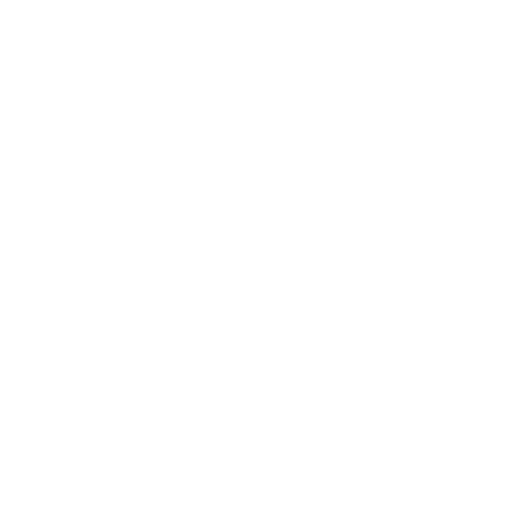
t = 0.00 s
t = 1.63 s: frame unchanged from t = 0.00 s, image omitted
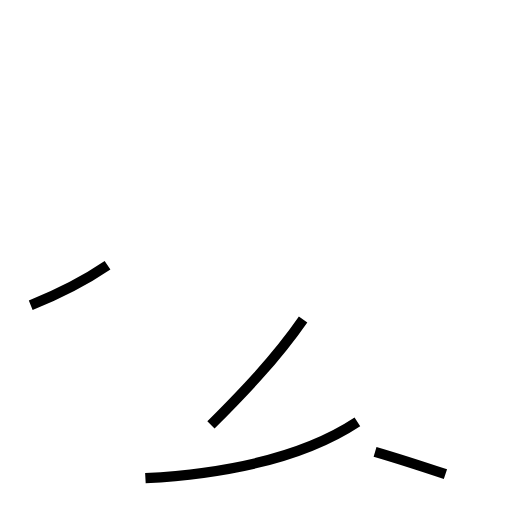
t = 3.70 s
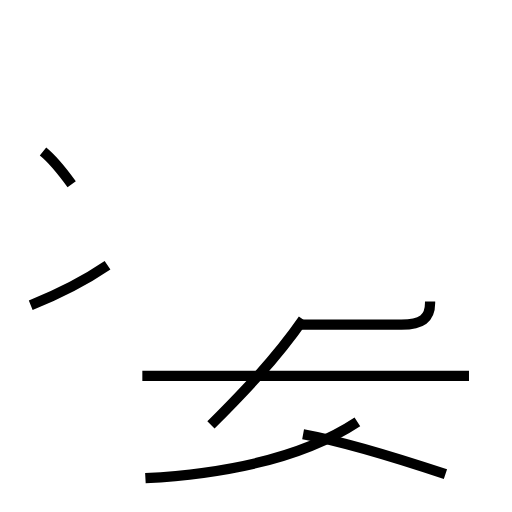
t = 5.43 s
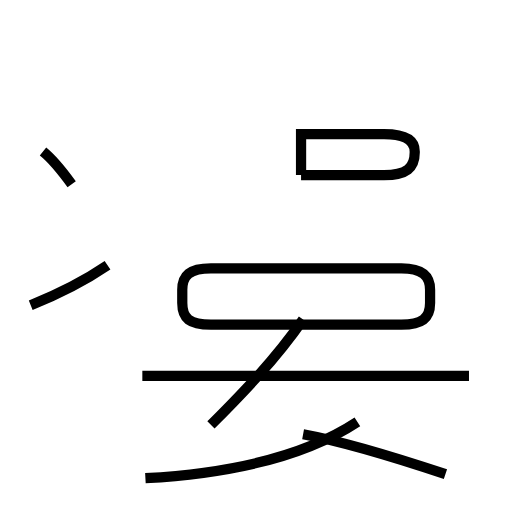
t = 7.54 s
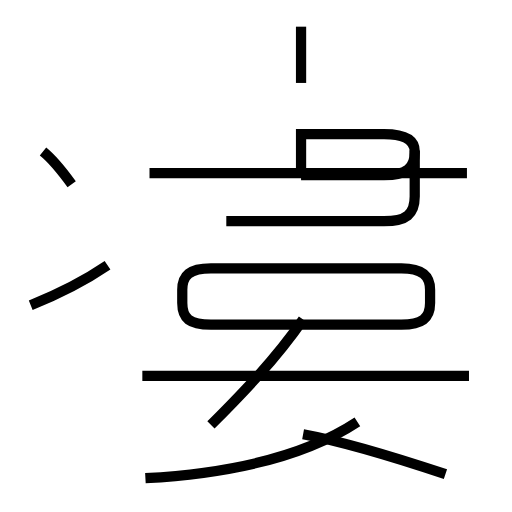
t = 9.36 s

The animated SVG that drew these frames (rendered in a browser with its animation timeline set to each time). Animation: 12 SMIL elements (animate=12); one cycle of 9.36 s.

<?xml version='1.0' encoding='utf-8'?>
<svg viewBox="0.0 -6.0 50.0 50.0" version="1.1" xmlns="http://www.w3.org/2000/svg"><rect x="-1000" y="-1000" width="2000" height="2000" stroke="white" fill="white" /><g style="fill:none;stroke:#000000;stroke-width:1"><path d="M-4.3 0.0 C -8.3 -5.8 -10.4 -13.2 -10.4 -24.6 L -10.4 -33.1 C -10.4 -35.5 -11.7 -36.7 -14.8 -36.7 L -46.4 -36.7 " transform="translate(0.0 38.0)" stroke-dasharray="72.39138354187628" stroke-dashoffset="72.39138354187628"><animate attributeName="stroke-dashoffset" from="72.39138354187628" to="0" dur="2.1717415062562884s" begin="0s; anim_end.end" fill="freeze" id="anim0" /></path><path d="M 14.2 2.7 C 23.1 2.2 29.9 0.5 34.9 -2.8 " transform="translate(0.0 38.0)" stroke-dasharray="21.66308580129234" stroke-dashoffset="21.66308580129234"><animate attributeName="stroke-dashoffset" from="21.66308580129234" to="0" dur="0.6498925740387702s" begin="anim0.end" fill="freeze" id="anim1" /></path><path d="M 20.6 -2.5 C 23.6 -5.5 26.9 -8.9 29.6 -12.8 " transform="translate(0.0 38.0)" stroke-dasharray="13.69735466192087" stroke-dashoffset="13.69735466192087"><animate attributeName="stroke-dashoffset" from="13.69735466192087" to="0" dur="0.4109206398576261s" begin="anim1.end" fill="freeze" id="anim2" /></path><path d="M 3.0 -14.2 C 5.5 -15.2 8.0 -16.4 10.5 -18.1 " transform="translate(0.0 38.0)" stroke-dasharray="8.470556709128187" stroke-dashoffset="8.470556709128187"><animate attributeName="stroke-dashoffset" from="8.470556709128187" to="0" dur="0.2541167012738456s" begin="anim2.end" fill="freeze" id="anim3" /></path><path d="M 43.5 2.3 C 39.0 0.8 34.0 -0.8 29.6 -1.6 " transform="translate(0.0 38.0)" stroke-dasharray="14.448480374137182" stroke-dashoffset="14.448480374137182"><animate attributeName="stroke-dashoffset" from="14.448480374137182" to="0" dur="0.43345441122411543s" begin="anim3.end" fill="freeze" id="anim4" /></path><path d="M 45.8 -7.3 L 13.9 -7.3 " transform="translate(0.0 38.0)" stroke-dasharray="31.9" stroke-dashoffset="31.9"><animate attributeName="stroke-dashoffset" from="31.9" to="0" dur="0.957s" begin="anim4.end" fill="freeze" id="anim5" /></path><path d="M 7.0 -26.0 C 6.2 -27.1 5.2 -28.4 4.2 -29.2 " transform="translate(0.0 38.0)" stroke-dasharray="4.263742086096225" stroke-dashoffset="4.263742086096225"><animate attributeName="stroke-dashoffset" from="4.263742086096225" to="0" dur="0.12791226258288674s" begin="anim5.end" fill="freeze" id="anim6" /></path><path d="M 29.4 -12.3 L 39.2 -12.3 C 41.2 -12.3 42.0 -12.9 42.0 -14.4 L 42.0 -15.7 C 42.0 -17.1 41.2 -17.8 39.2 -17.8 L 20.6 -17.8 C 18.5 -17.8 17.8 -17.1 17.8 -15.7 L 17.8 -14.4 C 17.8 -12.9 18.5 -12.3 20.6 -12.3 L 29.4 -12.3 Z " transform="translate(0.0 38.0)" stroke-dasharray="55.98102326093515" stroke-dashoffset="55.98102326093515"><animate attributeName="stroke-dashoffset" from="55.98102326093515" to="0" dur="1.6794306978280544s" begin="anim6.end" fill="freeze" id="anim7" /></path><path d="M 29.4 -26.9 L 37.5 -26.9 C 39.7 -26.9 40.5 -27.6 40.5 -29.1 L 40.5 -29.2 C 40.5 -30.2 39.7 -30.9 37.5 -30.9 L 29.4 -30.9 Z " transform="translate(0.0 38.0)" stroke-dasharray="28.459064870431376" stroke-dashoffset="28.459064870431376"><animate attributeName="stroke-dashoffset" from="28.459064870431376" to="0" dur="0.8537719461129413s" begin="anim7.end" fill="freeze" id="anim8" /></path><path d="M 22.1 -22.4 L 37.5 -22.4 C 39.7 -22.4 40.5 -23.1 40.5 -24.8 L 40.5 -29.3 " transform="translate(0.0 38.0)" stroke-dasharray="24.363801492270536" stroke-dashoffset="24.363801492270536"><animate attributeName="stroke-dashoffset" from="24.363801492270536" to="0" dur="0.7309140447681161s" begin="anim8.end" fill="freeze" id="anim9" /></path><path d="M 14.6 -27.1 L 45.6 -27.1 " transform="translate(0.0 38.0)" stroke-dasharray="31.0" stroke-dashoffset="31.0"><animate attributeName="stroke-dashoffset" from="31.0" to="0" dur="0.9299999999999999s" begin="anim9.end" fill="freeze" id="anim10" /></path><path d="M 29.4 -35.9 L 29.4 -41.4" transform="translate(0.0 38.0)" stroke-dasharray="5.5" stroke-dashoffset="5.5"><animate attributeName="stroke-dashoffset" from="5.5" to="0" dur="0.16499999999999998s" begin="anim10.end" fill="freeze" id="anim_end" /></path></g></svg>
